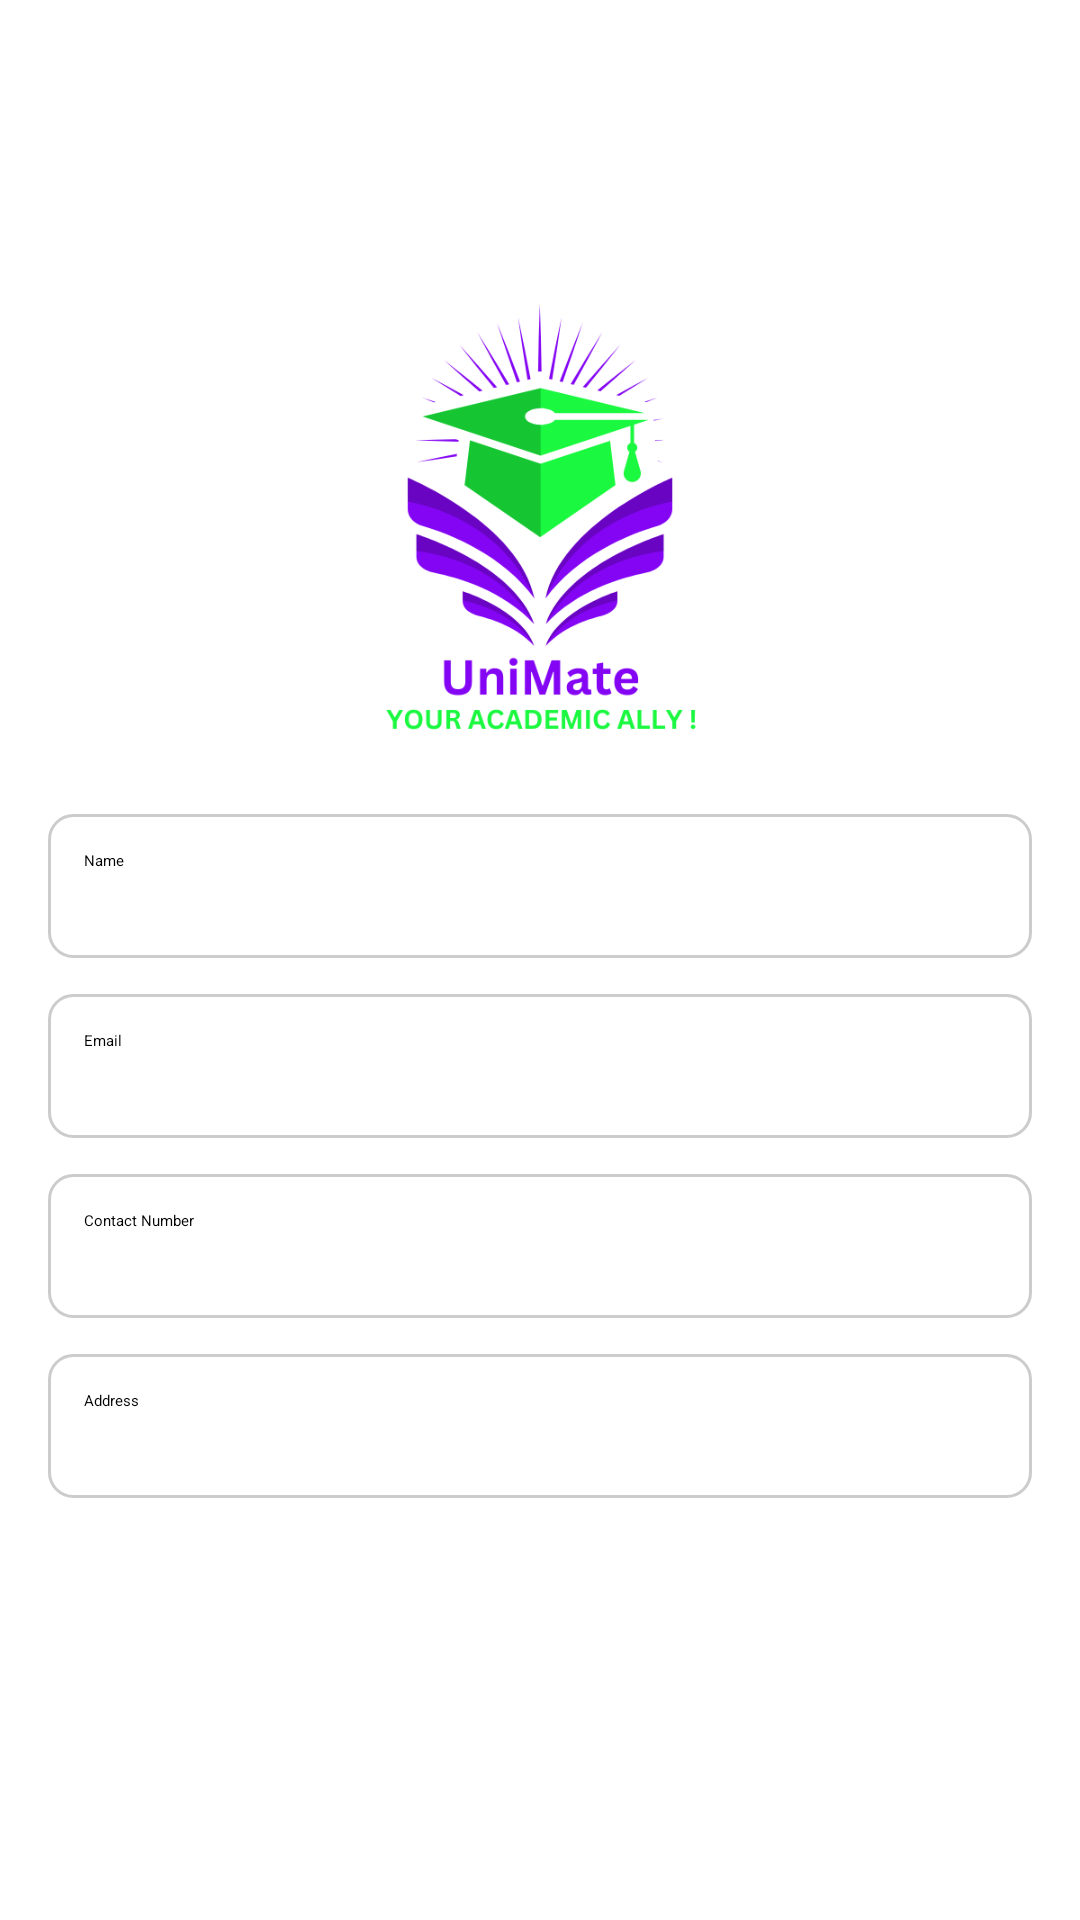

Produce the Android XML layout that renders to this screen, including the resource entries it uses.
<!-- AndroidManifest.xml: application theme Theme.Lab4 -->
<!-- res/layout/activity_profile.xml -->
<?xml version="1.0" encoding="utf-8"?>
<LinearLayout xmlns:android="http://schemas.android.com/apk/res/android"
    android:layout_width="match_parent"
    android:layout_height="match_parent"
    android:orientation="vertical"
    android:padding="16dp"
    android:gravity="center"
    android:background="@android:color/white">

    
    <ImageView
        android:layout_width="150dp"
        android:layout_height="150dp"
        android:src="@drawable/unimatelogo2"
        android:layout_gravity="center"
        android:layout_marginBottom="20dp"
        android:scaleType="fitCenter"/>

    
    <EditText
        android:id="@+id/nameEditText"
        android:layout_width="match_parent"
        android:layout_height="wrap_content"
        android:layout_marginBottom="12dp"
        android:hint="Name"
        android:inputType="textPersonName"
        android:minHeight="48dp"
        android:padding="12dp"
        android:background="@drawable/edittext_rounded_background" />

    
    <EditText
        android:id="@+id/emailEditText"
        android:layout_width="match_parent"
        android:layout_height="wrap_content"
        android:layout_marginBottom="12dp"
        android:hint="Email"
        android:inputType="textEmailAddress"
        android:minHeight="48dp"
        android:padding="12dp"
        android:background="@drawable/edittext_rounded_background" />

    
    <EditText
        android:id="@+id/contactEditText"
        android:layout_width="match_parent"
        android:layout_height="wrap_content"
        android:layout_marginBottom="12dp"
        android:hint="Contact Number"
        android:inputType="phone"
        android:minHeight="48dp"
        android:padding="12dp"
        android:background="@drawable/edittext_rounded_background" />

    
    <EditText
        android:id="@+id/addressEditText"
        android:layout_width="match_parent"
        android:layout_height="wrap_content"
        android:layout_marginBottom="12dp"
        android:hint="Address"
        android:inputType="textPostalAddress"
        android:minHeight="48dp"
        android:padding="12dp"
        android:background="@drawable/edittext_rounded_background" />

    
    <Button
        android:id="@+id/updateButton"
        android:layout_width="match_parent"
        android:layout_height="wrap_content"
        android:text="Update"
        android:layout_marginTop="20dp"
        android:backgroundTint="@color/colorLightGreen"
        android:textColor="@android:color/white"
        android:textAllCaps="false" />

</LinearLayout>
<!-- resources referenced by this layout -->
<resources>
  <color name="colorLightGreen">#1AF83F</color>
  <!-- drawable edittext_rounded_background (drawable) -->
  <?xml version="1.0" encoding="utf-8"?>
  <shape xmlns:android="http://schemas.android.com/apk/res/android">
      <corners android:radius="8dp" /> 
      <solid android:color="@android:color/white" /> 
      <stroke
          android:width="1dp"
          android:color="#CCCCCC" /> 
  </shape>
  <!-- drawable unimatelogo2: png bitmap (drawable, 46011 bytes) -->
</resources>
